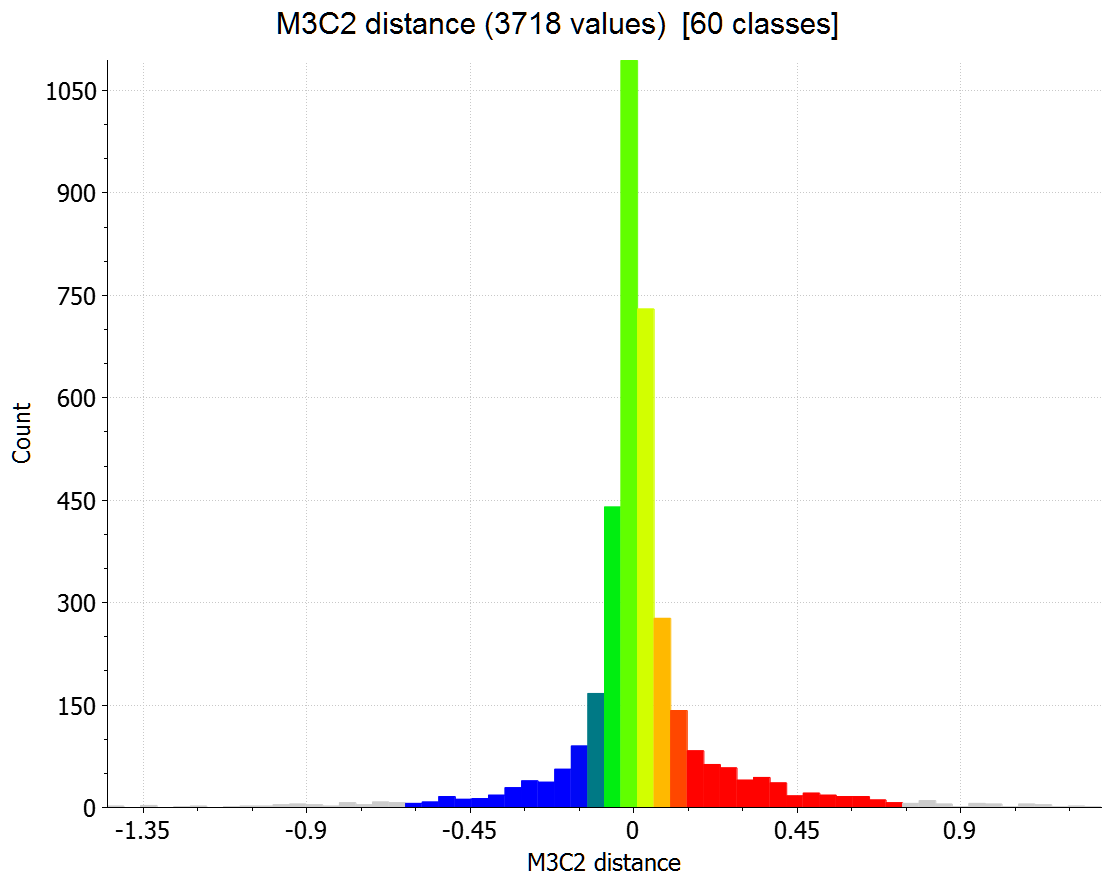

The table this chart was drawn from, first rows:
Class; Value; Class start; Class end; 
1; 2; -1.448; -1.403; 
2; 0; -1.403; -1.357; 
3; 3; -1.357; -1.312; 
4; 0; -1.312; -1.266; 
5; 1; -1.266; -1.22; 
6; 2; -1.22; -1.175; 
7; 0; -1.175; -1.129; 
8; 1; -1.129; -1.084; 
9; 2; -1.084; -1.038; 
10; 2; -1.038; -0.9924; 
11; 4; -0.9924; -0.9468; 
12; 5; -0.9468; -0.9012; 
13; 4; -0.9012; -0.8556; 
14; 2; -0.8556; -0.81; 
15; 7; -0.81; -0.7644; 
16; 4; -0.7644; -0.7188; 
17; 8; -0.7188; -0.6732; 
18; 7; -0.6732; -0.6276; 
19; 6; -0.6276; -0.582; 
20; 8; -0.582; -0.5364; 
21; 16; -0.5364; -0.4908; 
22; 12; -0.4908; -0.4452; 
23; 13; -0.4452; -0.3996; 
24; 18; -0.3996; -0.354; 
25; 29; -0.354; -0.3084; 
26; 39; -0.3084; -0.2628; 
27; 37; -0.2628; -0.2172; 
28; 56; -0.2172; -0.1716; 
29; 90; -0.1716; -0.126; 
30; 167; -0.126; -0.08036; 
31; 440; -0.08036; -0.03476; 
32; 1094; -0.03476; 0.01084; 
33; 730; 0.01084; 0.05644; 
34; 277; 0.05644; 0.102; 
35; 142; 0.102; 0.1476; 
36; 83; 0.1476; 0.1933; 
37; 63; 0.1933; 0.2389; 
38; 58; 0.2389; 0.2845; 
39; 40; 0.2845; 0.3301; 
40; 44; 0.3301; 0.3757; 
41; 36; 0.3757; 0.4213; 
42; 17; 0.4213; 0.4669; 
43; 21; 0.4669; 0.5125; 
44; 18; 0.5125; 0.5581; 
45; 16; 0.5581; 0.6037; 
46; 16; 0.6037; 0.6493; 
47; 11; 0.6493; 0.6949; 
48; 7; 0.6949; 0.7405; 
49; 6; 0.7405; 0.7861; 
50; 10; 0.7861; 0.8317; 
51; 5; 0.8317; 0.8773; 
52; 1; 0.8773; 0.9229; 
53; 6; 0.9229; 0.9685; 
54; 5; 0.9685; 1.014; 
55; 1; 1.014; 1.06; 
56; 5; 1.06; 1.105; 
57; 4; 1.105; 1.151; 
58; 1; 1.151; 1.196; 
59; 2; 1.196; 1.242; 
60; 1; 1.242; 1.288; 
